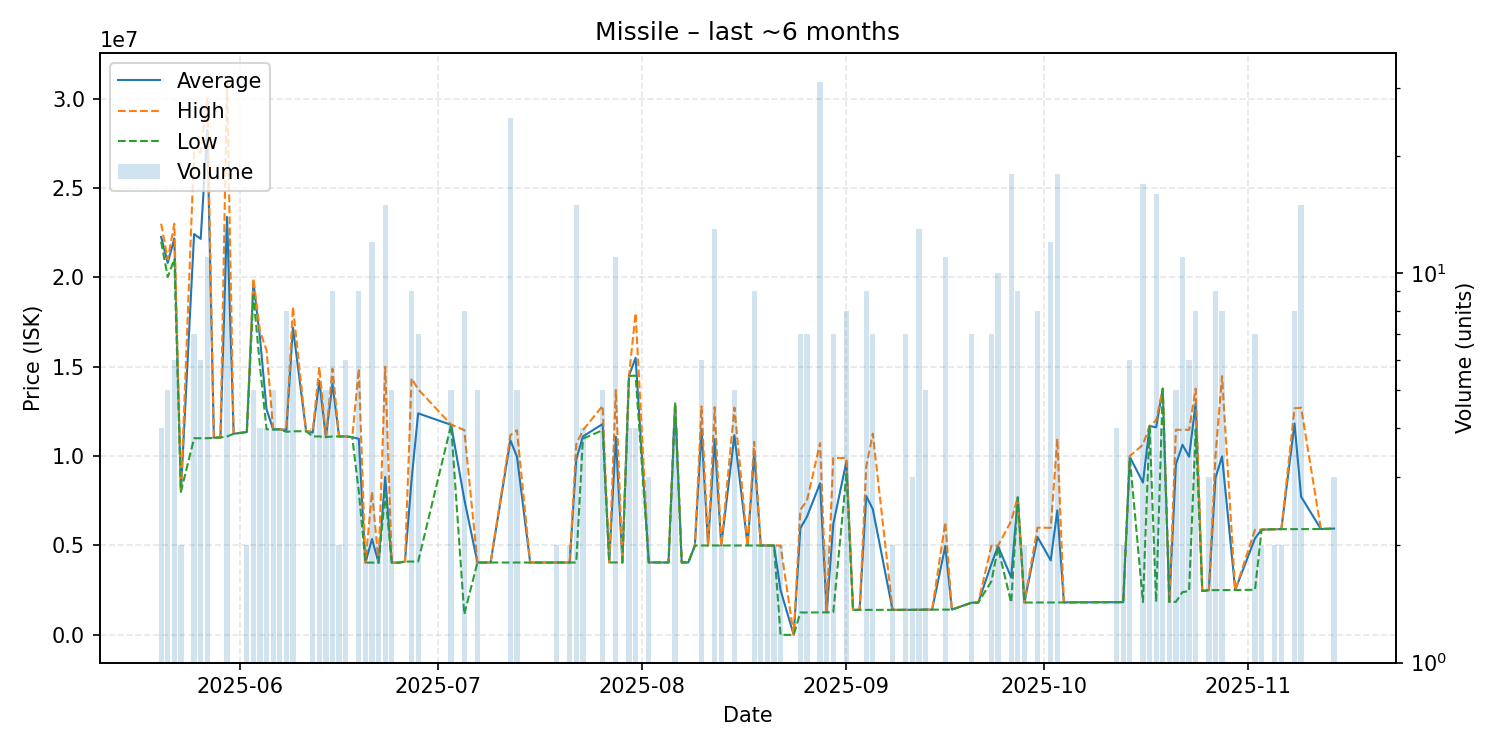

The table this chart was drawn from, first rows:
date, average, highest, lowest, order_count, volume
2025-05-20, 22255000, 23000000, 22000000, 3, 4
2025-05-21, 20808000, 21000000, 20020000, 3, 5
2025-05-22, 22173333, 23000000, 21020000, 4, 6
2025-05-23, 8012000, 8012000, 8012000, 2, 2
2025-05-25, 22422857, 26990000, 11000000, 5, 7
2025-05-26, 22150000, 27000000, 11000000, 4, 6
2025-05-27, 28243636, 29990000, 11000000, 7, 11
2025-05-28, 11030000, 11030000, 11030000, 1, 1
2025-05-29, 11040000, 11040000, 11040000, 1, 1
2025-05-30, 23379231, 31000000, 11100000, 11, 13
2025-05-31, 11250000, 11250000, 11250000, 1, 1
2025-06-02, 11345000, 11350000, 11340000, 2, 2
2025-06-03, 19752000, 19940000, 19000000, 2, 5
2025-06-04, 16615000, 17000000, 15000000, 4, 4
2025-06-05, 12602500, 15910000, 11500000, 4, 4
2025-06-06, 11496000, 11500000, 11490000, 2, 5
2025-06-07, 11500000, 11500000, 11500000, 3, 4
2025-06-08, 11430000, 11500000, 11360000, 3, 8
2025-06-09, 17191667, 18350000, 11390000, 3, 6
2025-06-11, 11390000, 11390000, 11390000, 1, 1
2025-06-12, 11317500, 11390000, 11100000, 3, 4
2025-06-13, 14210000, 14990000, 11100000, 4, 5
2025-06-14, 11060000, 11060000, 11060000, 3, 5
2025-06-15, 14051111, 14890000, 11100000, 4, 9
2025-06-16, 11100000, 11100000, 11100000, 2, 2
2025-06-17, 11100000, 11100000, 11100000, 2, 6
2025-06-18, 11060000, 11060000, 11060000, 1, 1
2025-06-19, 10964778, 14890000, 8012000, 8, 9
2025-06-20, 4040000, 4040000, 4040000, 1, 2
2025-06-21, 5363917, 8007000, 4043000, 7, 12
2025-06-22, 4036000, 4036000, 4036000, 2, 2
2025-06-23, 8831333, 15000000, 7897000, 11, 15
2025-06-24, 4037000, 4037000, 4037000, 3, 5
2025-06-25, 4038000, 4038000, 4038000, 1, 1
2025-06-26, 4100000, 4100000, 4100000, 1, 1
2025-06-27, 8655556, 14350000, 4100000, 5, 9
2025-06-28, 12392857, 13740000, 4100000, 6, 7
2025-07-03, 11750000, 11765000, 11740000, 3, 5
2025-07-05, 7594250, 11460000, 1148000, 5, 8
2025-07-07, 4048400, 4049000, 4048000, 3, 5
2025-07-08, 4048000, 4048000, 4048000, 1, 1
2025-07-09, 4048000, 4048000, 4048000, 1, 1
2025-07-12, 10889520, 11170000, 4048000, 15, 25
2025-07-13, 9968000, 11450000, 4050000, 3, 5
2025-07-15, 4050000, 4050000, 4050000, 1, 1
2025-07-16, 4047000, 4047000, 4047000, 1, 1
2025-07-19, 4047000, 4047000, 4047000, 2, 2
2025-07-20, 4047000, 4047000, 4047000, 1, 1
2025-07-21, 4047000, 4047000, 4047000, 1, 2
2025-07-22, 9821600, 10660000, 4047000, 10, 15
2025-07-23, 11097500, 11450000, 10970000, 3, 4
2025-07-26, 11796000, 12815000, 11450000, 5, 5
2025-07-27, 4051000, 4051000, 4051000, 1, 1
2025-07-28, 11080000, 13690000, 4050000, 9, 11
2025-07-29, 4051000, 4051000, 4051000, 1, 1
2025-07-30, 14492500, 14500000, 14485000, 3, 4
2025-07-31, 15500000, 18000000, 14500000, 3, 4
2025-08-02, 4053667, 4054000, 4053000, 2, 3
2025-08-03, 4050000, 4050000, 4050000, 1, 1
2025-08-05, 4050000, 4050000, 4050000, 1, 1
... 73 more rows
